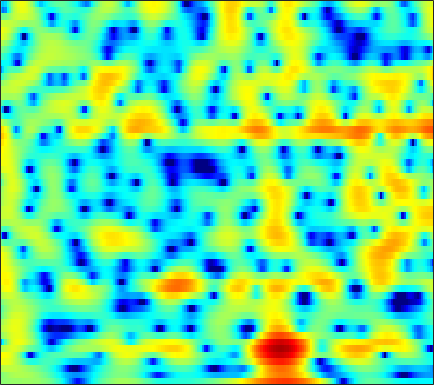

The data file committed next to this chart (first rows):
0.31093, 0.45312, 0.59212, 0.68991, 0.74565, 0.79304, 0.82585, 0.84707, 0.87759, 0.91322, 0.94143, 0.95986, 0.9759, 0.98096, 0.96994, 0.92699, 0.85512, 0.78267, 0.64546, 0.45923, 0.21295, -0.016888, -0.39346, -0.85509
-0.1221, 0.2774, 0.7199, 1.07, 1.28, 1.497, 1.65, 1.727, 1.783, 1.789, 1.75, 1.691, 1.575, 1.417, 1.27, 1.034, 0.7515, 0.5087, 0.1397, -0.283, -0.7618, -1.16, -1.746, -2.394
1.961, 2.151, 2.328, 2.422, 2.442, 2.405, 2.301, 2.184, 1.983, 1.741, 1.464, 1.242, 0.9343, 0.6192, 0.381, 0.06046, -0.2657, -0.5199, -0.88, -1.272, -1.718, -2.096, -2.672, -3.349
4.358, 4.304, 4.146, 3.879, 3.603, 3.127, 2.521, 1.974, 1.13, 0.167, -0.8832, -1.685, -2.683, -3.45, -3.797, -3.914, -3.717, -3.457, -3.069, -2.726, -2.474, -2.364, -2.327, -2.413
5.04, 4.935, 4.725, 4.405, 4.074, 3.482, 2.677, 1.901, 0.581, -1.161, -3.486, -5.78, -9.984, -15.72, -16.33, -11.5, -8.088, -6.394, -4.854, -3.863, -3.2, -2.851, -2.525, -2.297
1.521, 1.882, 2.481, 3.036, 3.352, 3.59, 3.587, 3.425, 3.003, 2.371, 1.57, 0.9169, 0.04823, -0.7341, -1.226, -1.782, -2.306, -2.728, -3.392, -4.233, -5.243, -6.059, -7.038, -7.522
-8.752, -4.77, -1.276, 1.011, 2.207, 3.32, 3.992, 4.267, 4.374, 4.234, 3.887, 3.508, 2.858, 2.061, 1.372, 0.3074, -0.9424, -2.022, -3.703, -5.73, -8.235, -10.54, -14.13, -17.08
0.5879, 1.057, 1.78, 2.515, 3.003, 3.528, 3.868, 3.992, 3.98, 3.769, 3.357, 2.915, 2.148, 1.193, 0.3539, -0.9216, -2.371, -3.565, -5.264, -7.039, -8.781, -9.99, -11.32, -12.31
2.01, 2.416, 2.926, 3.365, 3.633, 3.897, 4.031, 4.036, 3.896, 3.571, 3.056, 2.533, 1.652, 0.5362, -0.4671, -2.037, -3.921, -5.566, -8.117, -11.17, -14.75, -17.57, -20.06, -19.75
0.9783, 1.626, 2.382, 3.004, 3.374, 3.733, 3.934, 3.977, 3.886, 3.62, 3.176, 2.723, 1.95, 0.9665, 0.08263, -1.298, -2.933, -4.336, -6.468, -8.886, -11.47, -13.12, -14.3, -14.28
-1.257, -0.2248, 0.902, 1.783, 2.308, 2.827, 3.156, 3.285, 3.31, 3.179, 2.897, 2.593, 2.066, 1.414, 0.848, 0.005419, -0.9177, -1.645, -2.624, -3.567, -4.418, -4.945, -5.474, -5.797
-1.893, -0.9099, 0.1698, 1.013, 1.5, 1.979, 2.28, 2.396, 2.425, 2.324, 2.102, 1.867, 1.477, 1.023, 0.6464, 0.104, -0.4548, -0.8706, -1.397, -1.858, -2.254, -2.505, -2.738, -2.846
-0.3154, 0.2918, 0.984, 1.514, 1.793, 2.01, 2.073, 2.029, 1.862, 1.589, 1.243, 0.9493, 0.5196, 0.0614, -0.2946, -0.7762, -1.257, -1.614, -2.053, -2.437, -2.701, -2.801, -2.805, -2.632
1.776, 2.277, 2.769, 3.033, 3.068, 2.91, 2.524, 2.1, 1.399, 0.6154, -0.1405, -0.6363, -1.188, -1.661, -1.979, -2.44, -2.994, -3.485, -4.26, -5.114, -5.858, -6.207, -6.152, -5.456
3.366, 4.136, 4.719, 4.837, 4.649, 4.003, 2.846, 1.623, -0.5208, -3.241, -6.093, -7.387, -7.084, -5.949, -5.333, -5.077, -5.446, -6.097, -7.451, -9.498, -12.69, -16.67, -31.58, -16.36
4.358, 4.954, 5.351, 5.308, 4.978, 4.113, 2.75, 1.353, -1.092, -4.301, -7.769, -9.221, -8.6, -7.324, -6.809, -6.931, -7.939, -9.263, -11.62, -14.29, -15.85, -15.39, -13.22, -10.44
4.818, 4.958, 4.961, 4.73, 4.377, 3.696, 2.804, 2.004, 0.8214, -0.3875, -1.539, -2.3, -3.162, -3.969, -4.65, -5.774, -7.301, -8.798, -11.27, -13.99, -15.06, -13.54, -10.69, -8.113
4.694, 4.61, 4.363, 3.966, 3.586, 2.977, 2.264, 1.679, 0.8851, 0.1041, -0.6513, -1.178, -1.807, -2.415, -2.862, -3.451, -4.053, -4.49, -5.018, -5.313, -5.389, -5.225, -4.756, -4.17
4.666, 4.404, 3.928, 3.317, 2.784, 1.976, 1.075, 0.3905, -0.5021, -1.284, -1.843, -2.11, -2.28, -2.266, -2.183, -2.055, -1.924, -1.846, -1.767, -1.697, -1.603, -1.557, -1.501, -1.463
4.736, 4.288, 3.588, 2.736, 1.962, 0.7324, -0.7548, -2.075, -4.101, -6.151, -7.298, -7.005, -5.557, -3.847, -2.72, -1.518, -0.6149, -0.09752, 0.406, 0.7026, 0.8674, 0.897, 0.8084, 0.6082
3.615, 3.059, 2.311, 1.505, 0.824, -0.2589, -1.703, -3.152, -5.791, -9.604, -12.98, -11.18, -6.925, -3.789, -2.091, -0.4307, 0.7303, 1.344, 1.899, 2.205, 2.27, 2.211, 1.976, 1.571
-0.4492, -1.28, -1.886, -1.867, -1.627, -1.329, -1.219, -1.256, -1.416, -1.568, -1.458, -1.152, -0.4825, 0.3536, 0.9624, 1.681, 2.22, 2.485, 2.642, 2.61, 2.36, 2.06, 1.542, 0.8834
-8.134, -15.43, -17.6, -8.138, -4.929, -2.353, -0.733, 0.09408, 0.868, 1.427, 1.85, 2.126, 2.473, 2.766, 2.941, 3.095, 3.108, 3.026, 2.73, 2.218, 1.499, 0.7845, -0.3423, -1.593
-1.847, -2.471, -2.636, -1.918, -1.121, -0.05811, 0.8652, 1.401, 1.938, 2.315, 2.559, 2.686, 2.794, 2.841, 2.844, 2.764, 2.573, 2.322, 1.825, 1.044, -0.06841, -1.191, -3.228, -6.112
1.534, 1.519, 1.55, 1.666, 1.774, 1.909, 1.968, 1.947, 1.84, 1.616, 1.353, 1.147, 0.9066, 0.7715, 0.7313, 0.7331, 0.7474, 0.6791, 0.4868, 0.04768, -0.6964, -1.454, -2.832, -4.581
2.524, 2.731, 2.93, 2.972, 2.905, 2.673, 2.222, 1.737, 0.8626, -0.2883, -1.664, -2.756, -3.965, -4.404, -4.098, -3.162, -2.115, -1.413, -0.7578, -0.344, -0.2334, -0.2972, -0.5408, -0.9129
2.143, 2.64, 3.064, 3.219, 3.156, 2.799, 2.136, 1.385, -0.03315, -2.02, -4.93, -8.05, -15.48, -24.07, -13.46, -7.893, -4.873, -3.332, -1.845, -0.8146, -0.06842, 0.2919, 0.6151, 0.7585
1.205, 1.94, 2.588, 2.93, 2.975, 2.755, 2.213, 1.586, 0.4722, -0.9506, -2.616, -3.93, -5.404, -6.176, -6.139, -5.506, -4.558, -3.783, -2.685, -1.674, -0.7879, -0.2167, 0.3548, 0.7368
1.067, 1.804, 2.554, 3.044, 3.216, 3.202, 2.883, 2.461, 1.675, 0.6415, -0.5835, -1.61, -3.001, -4.394, -5.347, -6.353, -6.612, -6.188, -5.013, -3.474, -2.101, -1.179, -0.2511, 0.3514
0.4742, 1.421, 2.506, 3.28, 3.633, 3.817, 3.661, 3.349, 2.644, 1.641, 0.3636, -0.8107, -2.737, -5.206, -7.725, -13.05, -29.16, -18.2, -9.682, -5.593, -2.944, -1.565, -0.2905, 0.4426
-1.896, 0.004915, 1.801, 2.929, 3.439, 3.699, 3.569, 3.216, 2.468, 1.434, 0.1749, -0.8986, -2.433, -4.009, -5.13, -6.317, -6.726, -6.26, -4.952, -3.259, -1.736, -0.7893, 0.1279, 0.6569
-0.01106, 1.219, 2.467, 3.228, 3.514, 3.513, 3.104, 2.532, 1.437, -0.01525, -1.808, -3.231, -4.975, -6.097, -6.276, -5.784, -4.806, -3.937, -2.768, -1.654, -0.6921, -0.1063, 0.4657, 0.7581
3.219, 3.591, 3.935, 4.054, 3.956, 3.567, 2.815, 2.02, 0.5325, -1.507, -4.372, -7.297, -13.8, -36.58, -16.2, -9.643, -6.216, -4.541, -2.84, -1.631, -0.7153, -0.2408, 0.18, 0.3409
4.359, 4.421, 4.357, 4.142, 3.851, 3.287, 2.494, 1.736, 0.5086, -0.9867, -2.709, -4.074, -5.682, -6.573, -6.529, -5.761, -4.678, -3.883, -2.976, -2.236, -1.679, -1.371, -1.111, -1.04
4.66, 4.548, 4.303, 3.926, 3.568, 2.977, 2.287, 1.69, 0.8369, -0.07817, -0.9903, -1.65, -2.419, -2.988, -3.282, -3.481, -3.569, -3.521, -3.418, -3.257, -3.111, -2.975, -2.835, -2.737
5.154, 4.895, 4.454, 3.908, 3.445, 2.788, 2.095, 1.591, 0.9192, 0.2834, -0.3309, -0.7856, -1.402, -2.023, -2.501, -3.163, -3.812, -4.301, -4.827, -5.185, -5.253, -5.167, -4.889, -4.528
6.13, 5.678, 4.909, 4.002, 3.257, 2.252, 1.335, 0.7832, 0.2714, -0.02278, -0.2318, -0.4033, -0.7398, -1.321, -1.936, -3.081, -4.577, -6.033, -8.186, -9.999, -10.13, -9.271, -7.749, -6.496
7.369, 6.68, 5.47, 3.868, 2.395, 0.03978, -2.393, -3.668, -3.52, -2.101, -0.7107, 0.01385, 0.5036, 0.4461, 0.02422, -1.053, -2.902, -4.93, -8.993, -15.03, -14.49, -10.81, -7.869, -6.506
6.477, 5.733, 4.421, 2.662, 0.8975, -2.225, -6.845, -10.49, -8.171, -3.852, -1.092, 0.2323, 1.298, 1.78, 1.796, 1.441, 0.6926, -0.0003956, -1.066, -1.963, -2.49, -2.698, -2.997, -3.704
2.444, 1.776, 0.795, -0.1575, -0.8645, -1.694, -2.256, -2.419, -2.134, -1.427, -0.5794, 0.04728, 0.6711, 1.079, 1.251, 1.283, 1.175, 1.044, 0.78, 0.5078, 0.224, -0.0131, -0.3621, -0.8149
-2.298, -3.544, -4.846, -5.261, -4.89, -4.07, -3.15, -2.534, -1.821, -1.218, -0.7403, -0.4473, -0.1375, 0.07371, 0.2077, 0.3683, 0.5301, 0.6297, 0.7817, 0.9406, 1.062, 1.14, 1.219, 1.256
-5.683, -9.386, -20.27, -17.19, -10.49, -6.277, -3.929, -2.775, -1.817, -1.313, -1.142, -1.223, -1.433, -1.68, -1.809, -1.728, -1.372, -0.9483, -0.2512, 0.4357, 1.074, 1.495, 1.955, 2.338
-1.458, -2.467, -3.45, -3.579, -3.081, -2.137, -1.292, -0.8446, -0.5836, -0.7483, -1.377, -2.181, -3.796, -5.959, -7.673, -8.601, -6.902, -4.985, -2.798, -1.101, 0.1674, 0.9034, 1.671, 2.257
1.637, 1.44, 1.283, 1.239, 1.269, 1.371, 1.424, 1.357, 1.08, 0.4788, -0.5624, -1.683, -3.84, -7.024, -10.1, -12.26, -8.983, -6.456, -3.957, -2.26, -1.142, -0.5206, 0.1055, 0.5658
1.881, 2.051, 2.264, 2.474, 2.59, 2.696, 2.716, 2.648, 2.41, 1.988, 1.355, 0.74, -0.2055, -1.208, -1.863, -2.472, -2.686, -2.656, -2.588, -2.665, -2.817, -2.983, -3.129, -3.091
0.2764, 0.7885, 1.414, 1.964, 2.326, 2.686, 2.928, 3.044, 3.091, 3.026, 2.861, 2.663, 2.308, 1.867, 1.48, 0.8699, 0.1094, -0.5807, -1.823, -3.56, -5.923, -8.102, -10.6, -10.35
-3.471, -2.31, -0.9021, 0.1778, 0.7979, 1.404, 1.83, 2.086, 2.41, 2.725, 3.018, 3.205, 3.358, 3.366, 3.242, 2.887, 2.236, 1.487, 0.07467, -1.948, -4.829, -7.725, -11.5, -10.91
-9.562, -6.451, -4.008, -2.722, -2.296, -2.145, -2.235, -2.248, -1.875, -0.9929, 0.1534, 1.018, 2.021, 2.76, 3.126, 3.352, 3.292, 3.036, 2.465, 1.659, 0.6975, -0.009213, -0.766, -1.185
-5.493, -5.044, -4.686, -4.901, -5.577, -7.321, -10.6, -14.62, -16.41, -10.09, -5.744, -3.523, -1.333, 0.2156, 1.07, 1.877, 2.394, 2.611, 2.734, 2.687, 2.515, 2.356, 2.138, 1.944
-2.374, -2.782, -3.449, -4.378, -5.29, -6.879, -8.765, -9.987, -10.25, -8.695, -6.514, -4.98, -3.213, -1.748, -0.8363, 0.1759, 0.9631, 1.44, 1.911, 2.228, 2.428, 2.515, 2.558, 2.545
-0.1005, -0.6101, -1.381, -2.261, -2.977, -3.966, -4.878, -5.429, -5.855, -5.862, -5.463, -4.92, -3.998, -2.933, -2.11, -1.058, -0.1277, 0.4716, 1.126, 1.634, 2.01, 2.203, 2.368, 2.437
2.071, 1.589, 0.8412, -0.0299, -0.7779, -1.881, -3.107, -4.093, -5.472, -6.73, -7.469, -7.383, -6.352, -4.777, -3.541, -2.049, -0.8021, -0.04474, 0.7649, 1.358, 1.761, 1.963, 2.128, 2.186
3.88, 3.471, 2.801, 1.972, 1.217, -0.02138, -1.612, -3.135, -5.876, -10.19, -19.48, -23.92, -11.48, -6.62, -4.335, -2.209, -0.7577, 0.01873, 0.7373, 1.165, 1.383, 1.451, 1.449, 1.388
4.327, 4.067, 3.624, 3.054, 2.534, 1.68, 0.6028, -0.3769, -1.881, -3.468, -4.654, -4.851, -4.059, -2.744, -1.784, -0.7623, -0.07608, 0.2099, 0.3044, 0.128, -0.2462, -0.6082, -1.095, -1.446
2.915, 2.825, 2.716, 2.609, 2.516, 2.357, 2.121, 1.891, 1.531, 1.168, 0.8859, 0.7609, 0.7158, 0.75, 0.7622, 0.6865, 0.4234, 0.05962, -0.7002, -1.831, -3.415, -4.941, -7.249, -8.954
-0.5291, -0.6265, -0.3831, 0.2692, 0.8796, 1.68, 2.346, 2.722, 3.043, 3.181, 3.167, 3.074, 2.826, 2.453, 2.084, 1.464, 0.662, -0.07282, -1.258, -2.796, -4.907, -7.035, -11.09, -16.06
-7.819, -10.41, -9.388, -4.997, -2.349, 0.186, 1.916, 2.821, 3.628, 4.053, 4.144, 4.015, 3.6, 2.918, 2.25, 1.181, -0.01314, -0.9107, -2.032, -3.003, -3.826, -4.358, -4.905, -5.088
-6.056, -7.15, -6.432, -3.67, -1.603, 0.6148, 2.252, 3.138, 3.938, 4.336, 4.348, 4.101, 3.437, 2.339, 1.203, -0.7639, -3.241, -5.238, -7.178, -7.036, -5.62, -4.58, -3.464, -2.624
